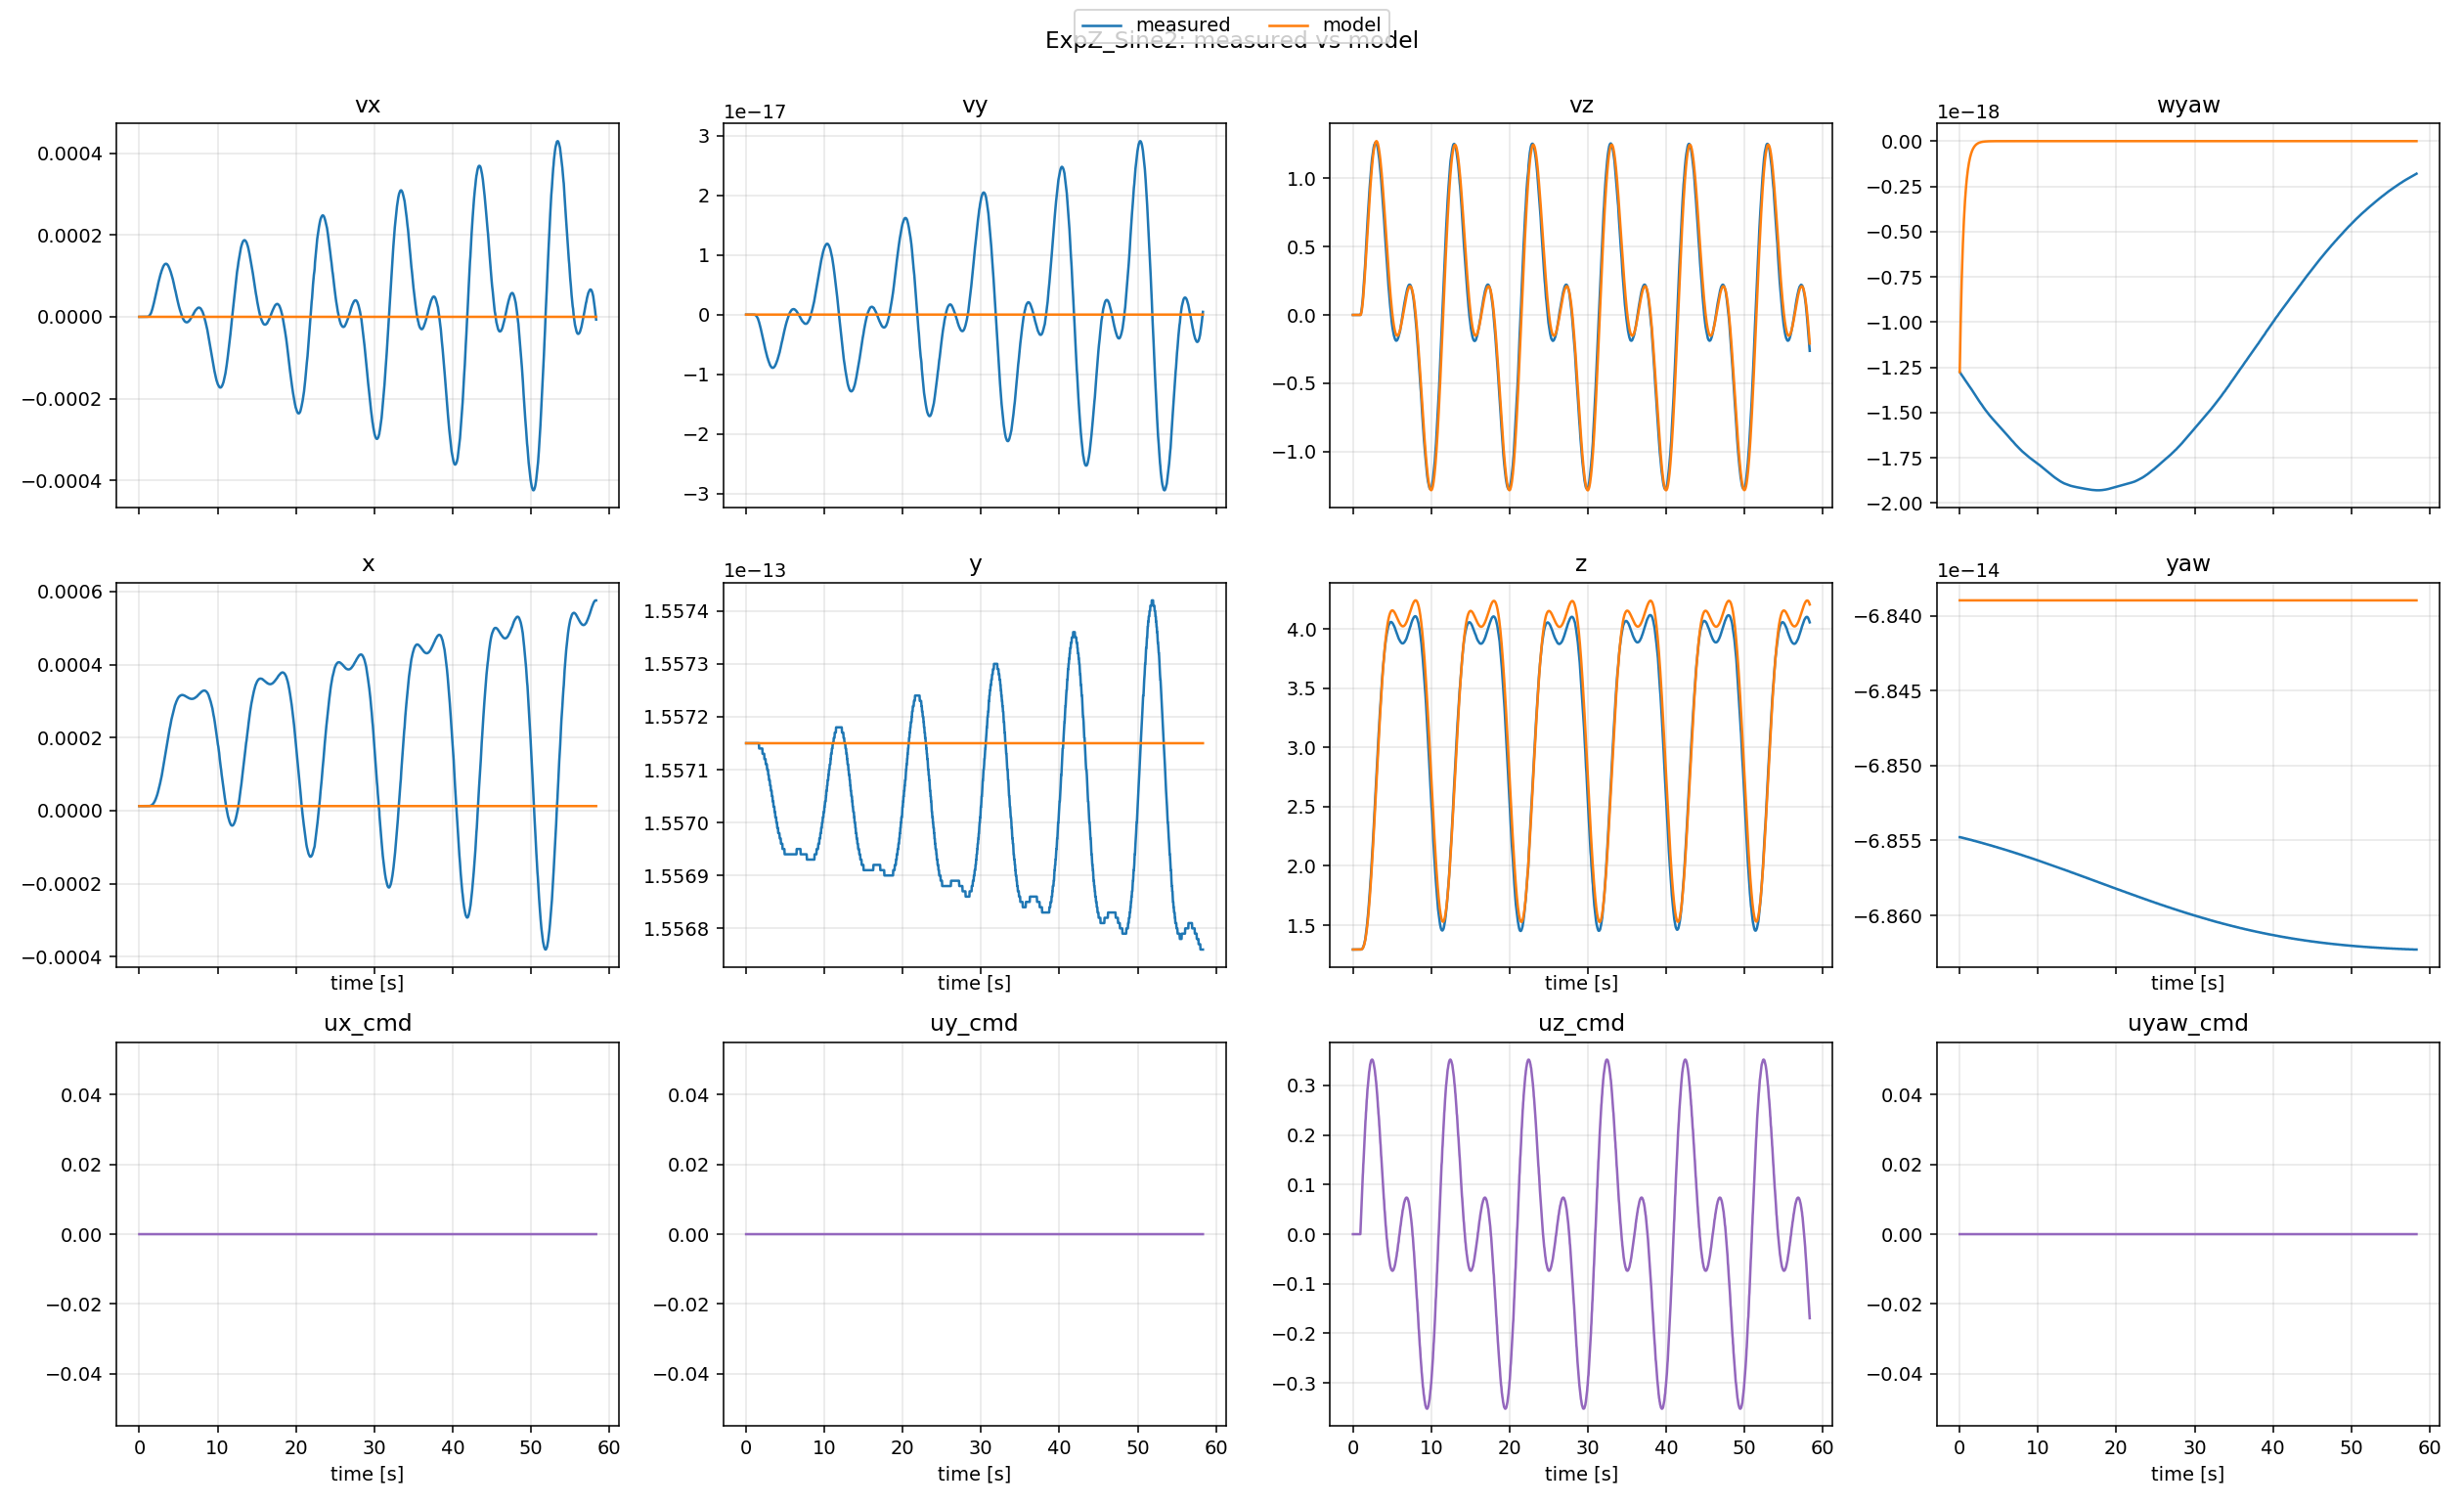

The table this chart was drawn from, first rows:
t, x_meas, x_model, y_meas, y_model, z_meas, z_model, yaw_meas, yaw_model, vx_meas, vx_model, vy_meas, vy_model, vz_meas, vz_model, wyaw_meas, wyaw_model, ux, uy, uz, uyaw
0.0, 1.24799e-05, 1.24799e-05, 1.55715e-13, 1.55715e-13, 1.294, 1.294, -6.85478e-14, -6.838973831690964e-14, -2.5773e-11, -2.5773e-11, 1.87435e-24, 1.87435e-24, 8.15223e-09, 8.15223e-09, -1.27586e-18, -1.27586e-18, 0.0, 0.0, 0.0, 0.0
0.02891, 1.24799e-05, 1.2479899298544639e-05, 1.55715e-13, 1.5571500000004812e-13, 1.294, 1.294, -6.85478e-14, -6.838973831690964e-14, -2.58759e-11, -2.4267484558192236e-11, 1.88132e-24, 1.664725776925736e-24, 8.15223e-09, 7.788358613686185e-09, -1.27808e-18, -1.2043315309311423e-18, 0.0, 0.0, 0.0, 0.0
0.07603, 1.24799e-05, 1.2479898263872039e-05, 1.55715e-13, 1.5571500000011184e-13, 1.294, 1.294, -6.85478e-14, -6.838973831690964e-14, -2.59789e-11, -2.195642554951555e-11, 1.8883e-24, 1.3522088916273537e-24, 8.15223e-09, 7.22161915147119e-09, -1.28028e-18, -1.0942567076582732e-18, 0.0, 0.0, 0.0, 0.0
0.1031, 1.24799e-05, 1.2479897702044311e-05, 1.55715e-13, 1.5571500000014428e-13, 1.294, 1.294, -6.85479e-14, -6.838973831690964e-14, -2.60821e-11, -2.0755322448258915e-11, 1.8953e-24, 1.1979752482877755e-24, 8.15223e-09, 6.9197599138631844e-09, -1.28249e-18, -1.036806244576441e-18, 0.0, 0.0, 0.0, 0.0
0.1331, 1.24799e-05, 1.2479897117974495e-05, 1.55715e-13, 1.5571500000017548e-13, 1.294, 1.294, -6.85479e-14, -6.838973831690964e-14, -2.61856e-11, -1.949892037303533e-11, 1.90231e-24, 1.041363150010511e-24, 8.15223e-09, 6.599692524451865e-09, -1.28469e-18, -9.765707567542077e-19, 0.0, 0.0, 0.0, 0.0
0.1629, 1.24799e-05, 1.2479896570924148e-05, 1.55715e-13, 1.5571500000020234e-13, 1.294, 1.294, -6.8548e-14, -6.838973831690964e-14, -2.62892e-11, -1.8322397058666795e-11, 1.90934e-24, 8.996400611459388e-25, 8.15223e-09, 6.295418474371444e-09, -1.28689e-18, -9.200185762812656e-19, 0.0, 0.0, 0.0, 0.0
0.1957, 1.24799e-05, 1.2479896009134408e-05, 1.55715e-13, 1.5571500000022723e-13, 1.294, 1.294, -6.8548e-14, -6.838973831690964e-14, -2.63931e-11, -1.7106370128093103e-11, 1.91637e-24, 7.582474853348474e-25, 8.15222e-09, 5.9761641800356786e-09, -1.28909e-18, -8.614164779971363e-19, 0.0, 0.0, 0.0, 0.0
0.2325, 1.24799e-05, 1.2479895427003744e-05, 1.55715e-13, 1.557150000002499e-13, 1.294, 1.294, -6.85481e-14, -6.838973831690964e-14, -2.64972e-11, -1.583553069425942e-11, 1.92343e-24, 6.163801811304519e-25, 8.15222e-09, 5.6369245516608184e-09, -1.29129e-18, -7.999976308470805e-19, 0.0, 0.0, 0.0, 0.0
0.2637, 1.24799e-05, 1.2479894963754967e-05, 1.55715e-13, 1.5571500000026582e-13, 1.294, 1.294, -6.85481e-14, -6.838973831690964e-14, -2.66014e-11, -1.4836298779220896e-11, 1.93049e-24, 5.100794195447528e-25, 8.15222e-09, 5.365138517138536e-09, -1.29348e-18, -7.515493866384385e-19, 0.0, 0.0, 0.0, 0.0
0.3019, 1.24799e-05, 1.2479894440623936e-05, 1.55715e-13, 1.5571500000028084e-13, 1.294, 1.294, -6.85481e-14, -6.838973831690964e-14, -2.67059e-11, -1.3690634302003769e-11, 1.93757e-24, 3.932602811443334e-25, 8.15222e-09, 5.048572671744766e-09, -1.29568e-18, -6.958506853713876e-19, 0.0, 0.0, 0.0, 0.0
0.3317, 1.24799e-05, 1.2479894057210676e-05, 1.55715e-13, 1.5571500000029018e-13, 1.294, 1.294, -6.85482e-14, -6.838973831690964e-14, -2.68106e-11, -1.2866140544208611e-11, 1.94466e-24, 3.137223204455451e-25, 8.15222e-09, 4.816254246632755e-09, -1.29787e-18, -6.556312908054191e-19, 0.0, 0.0, 0.0, 0.0
0.3632, 1.24799e-05, 1.2479893678491534e-05, 1.55715e-13, 1.5571500000029768e-13, 1.294, 1.294, -6.85482e-14, -6.838973831690964e-14, -2.69155e-11, -1.2048873335520401e-11, 1.95177e-24, 2.383300320072292e-25, 8.15222e-09, 4.5824908932666235e-09, -1.30005e-18, -6.156615692415105e-19, 0.0, 0.0, 0.0, 0.0
0.4051, 1.24799e-05, 1.2479893215801218e-05, 1.55715e-13, 1.5571500000030392e-13, 1.294, 1.294, -6.85483e-14, -6.838973831690964e-14, -2.70206e-11, -1.1027188324948663e-11, 1.95889e-24, 1.4865181954924337e-25, 8.15222e-09, 4.285581844025113e-09, -1.30224e-18, -5.655580426472684e-19, 0.0, 0.0, 0.0, 0.0
0.4487, 1.24799e-05, 1.2479892778005854e-05, 1.55715e-13, 1.5571500000030694e-13, 1.294, 1.294, -6.85483e-14, -6.838973831690964e-14, -2.71258e-11, -1.0057107743951414e-11, 1.96603e-24, 6.944332719291905e-26, 8.15222e-09, 3.997507850208212e-09, -1.30442e-18, -5.178077684796024e-19, 0.0, 0.0, 0.0, 0.0
0.4809, 1.24799e-05, 1.2479892474951484e-05, 1.55715e-13, 1.557150000003076e-13, 1.294, 1.294, -6.85484e-14, -6.838973831690964e-14, -2.72313e-11, -9.401990860121242e-12, 1.97317e-24, 2.013927737237541e-26, 8.15222e-09, 3.7985384661281954e-09, -1.3066e-18, -4.854357396438805e-19, 0.0, 0.0, 0.0, 0.0
0.5087, 1.24799e-05, 1.24798922279514e-05, 1.55715e-13, 1.5571500000030712e-13, 1.294, 1.294, -6.85484e-14, -6.838973831690964e-14, -2.7337e-11, -8.873073512321772e-12, 1.98034e-24, -1.721840152167208e-26, 8.15222e-09, 3.635257426707182e-09, -1.30878e-18, -4.592264408544969e-19, 0.0, 0.0, 0.0, 0.0
0.5396, 1.24799e-05, 1.2479891971390909e-05, 1.55715e-13, 1.5571500000030546e-13, 1.294, 1.294, -6.85485e-14, -6.838973831690964e-14, -2.7443e-11, -8.320132804323695e-12, 1.98751e-24, -5.407864198162623e-26, 8.15222e-09, 3.4621598867243926e-09, -1.31095e-18, -4.3176097071103356e-19, 0.0, 0.0, 0.0, 0.0
0.578, 1.24799e-05, 1.2479891676214233e-05, 1.55715e-13, 1.5571500000030182e-13, 1.294, 1.294, -6.85485e-14, -6.838973831690964e-14, -2.75491e-11, -7.673327577301911e-12, 1.9947e-24, -9.432978275032786e-26, 8.15221e-09, 3.2565037735681533e-09, -1.31313e-18, -3.9954714450756287e-19, 0.0, 0.0, 0.0, 0.0
0.6049, 1.24799e-05, 1.2479891481180575e-05, 1.55715e-13, 1.5571500000029864e-13, 1.294, 1.294, -6.85485e-14, -6.838973831690964e-14, -2.76554e-11, -7.256546200339914e-12, 2.0019e-24, -1.179193541469518e-25, 8.15221e-09, 3.1213502436767314e-09, -1.3153e-18, -3.787191111320215e-19, 0.0, 0.0, 0.0, 0.0
0.6371, 1.24799e-05, 1.2479891263141106e-05, 1.55715e-13, 1.5571500000029405e-13, 1.294, 1.294, -6.85486e-14, -6.838973831690964e-14, -2.77619e-11, -6.785308013808848e-12, 2.00912e-24, -1.4277871520888145e-25, 8.15221e-09, 2.966467064195164e-09, -1.31746e-18, -3.551152310232916e-19, 0.0, 0.0, 0.0, 0.0
0.675, 1.24799e-05, 1.2479891025180332e-05, 1.55715e-13, 1.5571500000028766e-13, 1.294, 1.294, -6.85486e-14, -6.838973831690964e-14, -2.78686e-11, -6.264426969070603e-12, 2.01635e-24, -1.6783062068034055e-25, 8.15221e-09, 2.7924628533572992e-09, -1.31963e-18, -3.2895184471901803e-19, 0.0, 0.0, 0.0, 0.0
0.7056, 1.24799e-05, 1.2479890845722216e-05, 1.55715e-13, 1.5571500000028203e-13, 1.294, 1.294, -6.85487e-14, -6.838973831690964e-14, -2.79756e-11, -5.8779119788217585e-12, 2.02359e-24, -1.8426038310552024e-25, 8.15221e-09, 2.6608120126706214e-09, -1.32179e-18, -3.094725609250119e-19, 0.0, 0.0, 0.0, 0.0
0.7419, 1.24799e-05, 1.2479890647735295e-05, 1.55715e-13, 1.5571500000027473e-13, 1.294, 1.294, -6.85487e-14, -6.838973831690964e-14, -2.80827e-11, -5.446073814682186e-12, 2.03085e-24, -2.0070400912015724e-25, 8.15221e-09, 2.511442014376684e-09, -1.32395e-18, -2.8765150517778716e-19, 0.0, 0.0, 0.0, 0.0
0.7715, 1.24799e-05, 1.2479890496481357e-05, 1.55715e-13, 1.557150000002685e-13, 1.294, 1.294, -6.85488e-14, -6.838973831690964e-14, -2.819e-11, -5.121001265788904e-12, 2.03812e-24, -2.1134274363715966e-25, 8.15221e-09, 2.396898324457903e-09, -1.32611e-18, -2.7117295148256414e-19, 0.0, 0.0, 0.0, 0.0
0.806, 1.24799e-05, 1.2479890332142076e-05, 1.55715e-13, 1.5571500000026085e-13, 1.294, 1.294, -6.85488e-14, -6.838973831690964e-14, -2.82976e-11, -4.7640002478632936e-12, 2.0454e-24, -2.2149376608655055e-25, 8.15221e-09, 2.2692205147339635e-09, -1.32827e-18, -2.530296379055054e-19, 0.0, 0.0, 0.0, 0.0
0.8364, 1.24799e-05, 1.2479890195913901e-05, 1.55715e-13, 1.5571500000025388e-13, 1.294, 1.294, -6.85489e-14, -6.838973831690964e-14, -2.84053e-11, -4.4706308066672534e-12, 2.0527e-24, -2.2834597834087055e-25, 8.15221e-09, 2.1624451557693153e-09, -1.33042e-18, -2.380751977338831e-19, 0.0, 0.0, 0.0, 0.0
0.8765, 1.24799e-05, 1.2479890031431753e-05, 1.55715e-13, 1.5571500000024447e-13, 1.294, 1.294, -6.85489e-14, -6.838973831690964e-14, -2.85133e-11, -4.108971713769987e-12, 2.06002e-24, -2.351819380028382e-25, 8.15221e-09, 2.0287773174564367e-09, -1.33257e-18, -2.1959100861497274e-19, 0.0, 0.0, 0.0, 0.0
0.9108, 1.24799e-05, 1.2479889900234384e-05, 1.55715e-13, 1.5571500000023626e-13, 1.294, 1.294, -6.8549e-14, -6.838973831690964e-14, -2.86214e-11, -3.8240825130121995e-12, 2.06734e-24, -2.388612164198785e-25, 8.15221e-09, 1.9212971197319107e-09, -1.33472e-18, -2.049788944693514e-19, 0.0, 0.0, 0.0, 0.0
0.9493, 1.24799e-05, 1.2479889764488118e-05, 1.55715e-13, 1.5571500000022697e-13, 1.294, 1.294, -6.8549e-14, -6.838973831690964e-14, -2.87298e-11, -3.526613115867325e-12, 2.07468e-24, -2.411918879444206e-25, 8.15221e-09, 1.807098511456015e-09, -1.33687e-18, -1.896757790918836e-19, 0.0, 0.0, 0.0, 0.0
0.9883, 1.248e-05, 1.2479889637751927e-05, 1.55715e-13, 1.5571500000021753e-13, 1.294, 1.294, -6.8549e-14, -6.838973831690964e-14, 5.47135e-09, -3.248570659695122e-12, -3.76646e-22, -2.417678235240236e-25, 0.002237, 1.698233990229546e-09, -1.33901e-18, -1.7532350095994452e-19, 0.0, 0.0, 0.01507, 0.0
1.017, 1.24806e-05, 1.2479889549827964e-05, 1.55715e-13, 1.5571500000021062e-13, 1.294, 1.294, -6.85491e-14, -6.838973831690964e-14, 3.51976e-08, -3.0599310468695435e-12, -2.4235e-21, -2.410527482850516e-25, 0.007239, 0.002819, -1.34115e-18, -1.6555256019288806e-19, 0.0, 0.0, 0.03012, 0.0
1.048, 1.24829e-05, 1.2479889462260412e-05, 1.55715e-13, 1.5571500000020332e-13, 1.295, 1.294, -6.85491e-14, -6.838973831690964e-14, 1.07256e-07, -2.871342732197661e-12, -7.38515e-21, -2.395396916185201e-25, 0.01535, 0.008664, -1.3433e-18, -1.5576003476317207e-19, 0.0, 0.0, 0.03762, 0.0
1.081, 1.24886e-05, 1.2479889371528328e-05, 1.55715e-13, 1.5571500000019527e-13, 1.295, 1.295, -6.85492e-14, -6.838973831690964e-14, 2.37571e-07, -2.674485861407593e-12, -1.6358e-20, -2.370710894895995e-25, 0.02605, 0.01652, -1.34544e-18, -1.45511134994679e-19, 0.0, 0.0, 0.05257, 0.0
1.114, 1.25e-05, 1.2479889289328103e-05, 1.55715e-13, 1.5571500000018757e-13, 1.296, 1.296, -6.85492e-14, -6.838973831690964e-14, 4.40881e-07, -2.4965259466480906e-12, -3.03569e-20, -2.3393696396226554e-25, 0.03929, 0.02694, -1.34759e-18, -1.3621860913509135e-19, 0.0, 0.0, 0.06001, 0.0
1.147, 1.25198e-05, 1.2479889212676943e-05, 1.55715e-13, 1.5571500000018e-13, 1.298, 1.297, -6.85493e-14, -6.838973831690964e-14, 7.28385e-07, -2.3305927027252253e-12, -5.01528e-20, -2.3019799910889955e-25, 0.05481, 0.03842, -1.34974e-18, -1.2752921636129685e-19, 0.0, 0.0, 0.0748, 0.0
1.181, 1.2551e-05, 1.2479889139672201e-05, 1.55715e-13, 1.557150000001724e-13, 1.3, 1.299, -6.85493e-14, -6.838973831690964e-14, 1.10969e-06, -2.172307188766711e-12, -7.64067e-20, -2.258517466204518e-25, 0.07233, 0.05279, -1.3519e-18, -1.1921655388675731e-19, 0.0, 0.0, 0.08945, 0.0
1.221, 1.25969e-05, 1.2479889059969906e-05, 1.55715e-13, 1.557150000001636e-13, 1.303, 1.302, -6.85494e-14, -6.838973831690964e-14, 1.59532e-06, -1.9971065004262898e-12, -1.09844e-19, -2.201561182548822e-25, 0.09277, 0.07277, -1.35406e-18, -1.0998857058631825e-19, 0.0, 0.0, 0.1039, 0.0
1.259, 1.26613e-05, 1.247988899032698e-05, 1.55715e-13, 1.5571500000015553e-13, 1.306, 1.305, -6.85494e-14, -6.838973831690964e-14, 2.19673e-06, -1.844740560094477e-12, -1.51252e-19, -2.1427440648720743e-25, 0.1152, 0.09406, -1.35622e-18, -1.0193497353897625e-19, 0.0, 0.0, 0.1182, 0.0
1.288, 1.27483e-05, 1.247988893911736e-05, 1.55715e-13, 1.5571500000014935e-13, 1.311, 1.309, -6.85495e-14, -6.838973831690964e-14, 2.9191e-06, -1.7346852110074758e-12, -2.00989e-19, -2.093930552020124e-25, 0.1394, 0.1125, -1.35839e-18, -9.609844328658046e-20, 0.0, 0.0, 0.1253, 0.0
1.32, 1.2862e-05, 1.2479888886717452e-05, 1.55715e-13, 1.5571500000014276e-13, 1.316, 1.313, -6.85495e-14, -6.838973831690964e-14, 3.76441e-06, -1.621390806473611e-12, -2.59189e-19, -2.0386640515343123e-25, 0.1646, 0.1332, -1.36057e-18, -9.007479223847458e-20, 0.0, 0.0, 0.1392, 0.0
1.35, 1.30066e-05, 1.2479888841023072e-05, 1.55715e-13, 1.557150000001368e-13, 1.322, 1.318, -6.85495e-14, -6.838973831690964e-14, 4.73338e-06, -1.5230869019980674e-12, -3.25903e-19, -1.9859076806191846e-25, 0.1911, 0.1542, -1.36275e-18, -8.483345627988089e-20, 0.0, 0.0, 0.1461, 0.0
1.391, 1.31863e-05, 1.2479888784123378e-05, 1.55715e-13, 1.5571500000012903e-13, 1.329, 1.325, -6.85496e-14, -6.838973831690964e-14, 5.82605e-06, -1.3977908494014584e-12, -4.01133e-19, -1.913000513662235e-25, 0.2188, 0.1832, -1.36494e-18, -7.813560447330561e-20, 0.0, 0.0, 0.1596, 0.0
1.43, 1.34054e-05, 1.2479888733781118e-05, 1.55715e-13, 1.5571500000012183e-13, 1.337, 1.333, -6.85496e-14, -6.838973831690964e-14, 7.04666e-06, -1.2873239909556873e-12, -4.8517e-19, -1.841773141871405e-25, 0.2484, 0.2128, -1.36714e-18, -7.220915680338929e-20, 0.0, 0.0, 0.1729, 0.0
1.461, 1.36682e-05, 1.2479888697081369e-05, 1.55715e-13, 1.557150000001164e-13, 1.346, 1.341, -6.85497e-14, -6.838973831690964e-14, 8.39833e-06, -1.2083073638802613e-12, -5.78229e-19, -1.7860540178181737e-25, 0.2791, 0.237, -1.36934e-18, -6.795534212554412e-20, 0.0, 0.0, 0.1858, 0.0
1.506, 1.39793e-05, 1.2479888647085756e-05, 1.55715e-13, 1.5571500000010866e-13, 1.356, 1.353, -6.85497e-14, -6.838973831690964e-14, 9.87919e-06, -1.0970217422784173e-12, -6.80183e-19, -1.7024479854572108e-25, 0.3106, 0.2754, -1.37155e-18, -6.194857349034021e-20, 0.0, 0.0, 0.1983, 0.0
1.535, 1.4343e-05, 1.247988861705045e-05, 1.55715e-13, 1.5571500000010386e-13, 1.367, 1.362, -6.85498e-14, -6.838973831690964e-14, 1.14889e-05, -1.0325323027527611e-12, -7.91005e-19, -1.6493766137125474e-25, 0.3433, 0.3006, -1.37377e-18, -5.845346754359979e-20, 0.0, 0.0, 0.2045, 0.0
1.574, 1.47637e-05, 1.2479888580453613e-05, 1.55715e-13, 1.557150000000978e-13, 1.379, 1.375, -6.85498e-14, -6.838973831690964e-14, 1.32262e-05, -9.523465586408746e-13, -9.10611e-19, -1.5798396277135295e-25, 0.3768, 0.3339, -1.37599e-18, -5.409674941379219e-20, 0.0, 0.0, 0.2165, 0.0
1.6, 1.52456e-05, 1.2479888556562921e-05, 1.55715e-13, 1.5571500000009374e-13, 1.393, 1.384, -6.85499e-14, -6.838973831690964e-14, 1.50879e-05, -9.013332716421095e-13, -1.03878e-18, -1.5325523388438482e-25, 0.4104, 0.3576, -1.37821e-18, -5.131565887072727e-20, 0.0, 0.0, 0.2281, 0.0
1.633, 1.57929e-05, 1.247988852882583e-05, 1.55715e-13, 1.5571500000008887e-13, 1.407, 1.397, -6.85499e-14, -6.838973831690964e-14, 1.7065e-05, -8.41277905746255e-13, -1.17489e-18, -1.474465271848841e-25, 0.4436, 0.3883, -1.38044e-18, -4.803416202369799e-20, 0.0, 0.0, 0.2337, 0.0
1.663, 1.64093e-05, 1.247988850524124e-05, 1.55714e-13, 1.5571500000008462e-13, 1.423, 1.409, -6.855e-14, -6.838973831690964e-14, 1.91503e-05, -7.905579290098082e-13, -1.31845e-18, -1.422827625959092e-25, 0.4774, 0.4158, -1.38268e-18, -4.525479789288172e-20, 0.0, 0.0, 0.2447, 0.0
1.695, 1.70985e-05, 1.2479888481863828e-05, 1.55714e-13, 1.557150000000803e-13, 1.44, 1.423, -6.855e-14, -6.838973831690964e-14, 2.13413e-05, -7.40093106942111e-13, -1.46929e-18, -1.3691381102911657e-25, 0.5113, 0.4458, -1.38492e-18, -4.248227369942414e-20, 0.0, 0.0, 0.25, 0.0
1.725, 1.78639e-05, 1.2479888460504725e-05, 1.55714e-13, 1.5571500000007624e-13, 1.458, 1.438, -6.85501e-14, -6.838973831690964e-14, 2.36312e-05, -6.940660133074403e-13, -1.62692e-18, -1.317925021604309e-25, 0.545, 0.4747, -1.38716e-18, -3.994661607347539e-20, 0.0, 0.0, 0.2603, 0.0
1.76, 1.87088e-05, 1.2479888437840698e-05, 1.55714e-13, 1.557150000000718e-13, 1.477, 1.456, -6.85501e-14, -6.838973831690964e-14, 2.60136e-05, -6.447618621266179e-13, -1.79093e-18, -1.2607225408181622e-25, 0.5787, 0.5084, -1.38941e-18, -3.722317256805935e-20, 0.0, 0.0, 0.2701, 0.0
1.793, 1.96362e-05, 1.2479888418421355e-05, 1.55714e-13, 1.5571500000006791e-13, 1.497, 1.473, -6.85502e-14, -6.838973831690964e-14, 2.84835e-05, -6.027843309179801e-13, -1.96096e-18, -1.2097156952672065e-25, 0.6123, 0.5398, -1.39166e-18, -3.489729631081003e-20, 0.0, 0.0, 0.2748, 0.0
1.825, 2.06491e-05, 1.2479888399988781e-05, 1.55714e-13, 1.5571500000006413e-13, 1.519, 1.492, -6.85502e-14, -6.838973831690964e-14, 3.10346e-05, -5.628941329483475e-13, -2.13658e-18, -1.1592464516476926e-25, 0.6457, 0.571, -1.39391e-18, -3.268087822371361e-20, 0.0, 0.0, 0.2838, 0.0
1.859, 2.175e-05, 1.2479888382165893e-05, 1.55714e-13, 1.5571500000006037e-13, 1.541, 1.513, -6.85503e-14, -6.838973831690964e-14, 3.36607e-05, -5.242185028462569e-13, -2.31736e-18, -1.1083380006057395e-25, 0.6788, 0.6038, -1.39616e-18, -3.052581477033804e-20, 0.0, 0.0, 0.2923, 0.0
1.892, 2.29415e-05, 1.2479888366212268e-05, 1.55714e-13, 1.557150000000569e-13, 1.565, 1.533, -6.85503e-14, -6.838973831690964e-14, 3.63558e-05, -4.897055899649943e-13, -2.50288e-18, -1.061069641837149e-25, 0.7116, 0.6354, -1.39842e-18, -2.859699254609501e-20, 0.0, 0.0, 0.2964, 0.0
1.933, 2.42256e-05, 1.2479888347980328e-05, 1.55714e-13, 1.5571500000005284e-13, 1.59, 1.561, -6.85503e-14, -6.838973831690964e-14, 3.91132e-05, -4.4957142590393735e-13, -2.69269e-18, -1.0040551046169064e-25, 0.7439, 0.6739, -1.40067e-18, -2.634765211441307e-20, 0.0, 0.0, 0.3041, 0.0
1.964, 2.56046e-05, 1.2479888334742365e-05, 1.55714e-13, 1.5571500000004981e-13, 1.615, 1.583, -6.85504e-14, -6.838973831690964e-14, 4.19268e-05, -4.2100347022884077e-13, -2.88637e-18, -9.616218455678902e-26, 0.7759, 0.7034, -1.40293e-18, -2.4740792073455043e-20, 0.0, 0.0, 0.3113, 0.0
1.997, 2.70801e-05, 1.247988832173595e-05, 1.55714e-13, 1.5571500000004678e-13, 1.642, 1.607, -6.85504e-14, -6.838973831690964e-14, 4.47913e-05, -3.9283396815134855e-13, -3.08355e-18, -9.183906501047482e-26, 0.8074, 0.7345, -1.40518e-18, -2.315201574097559e-20, 0.0, 0.0, 0.3179, 0.0
... 1,655 more rows
